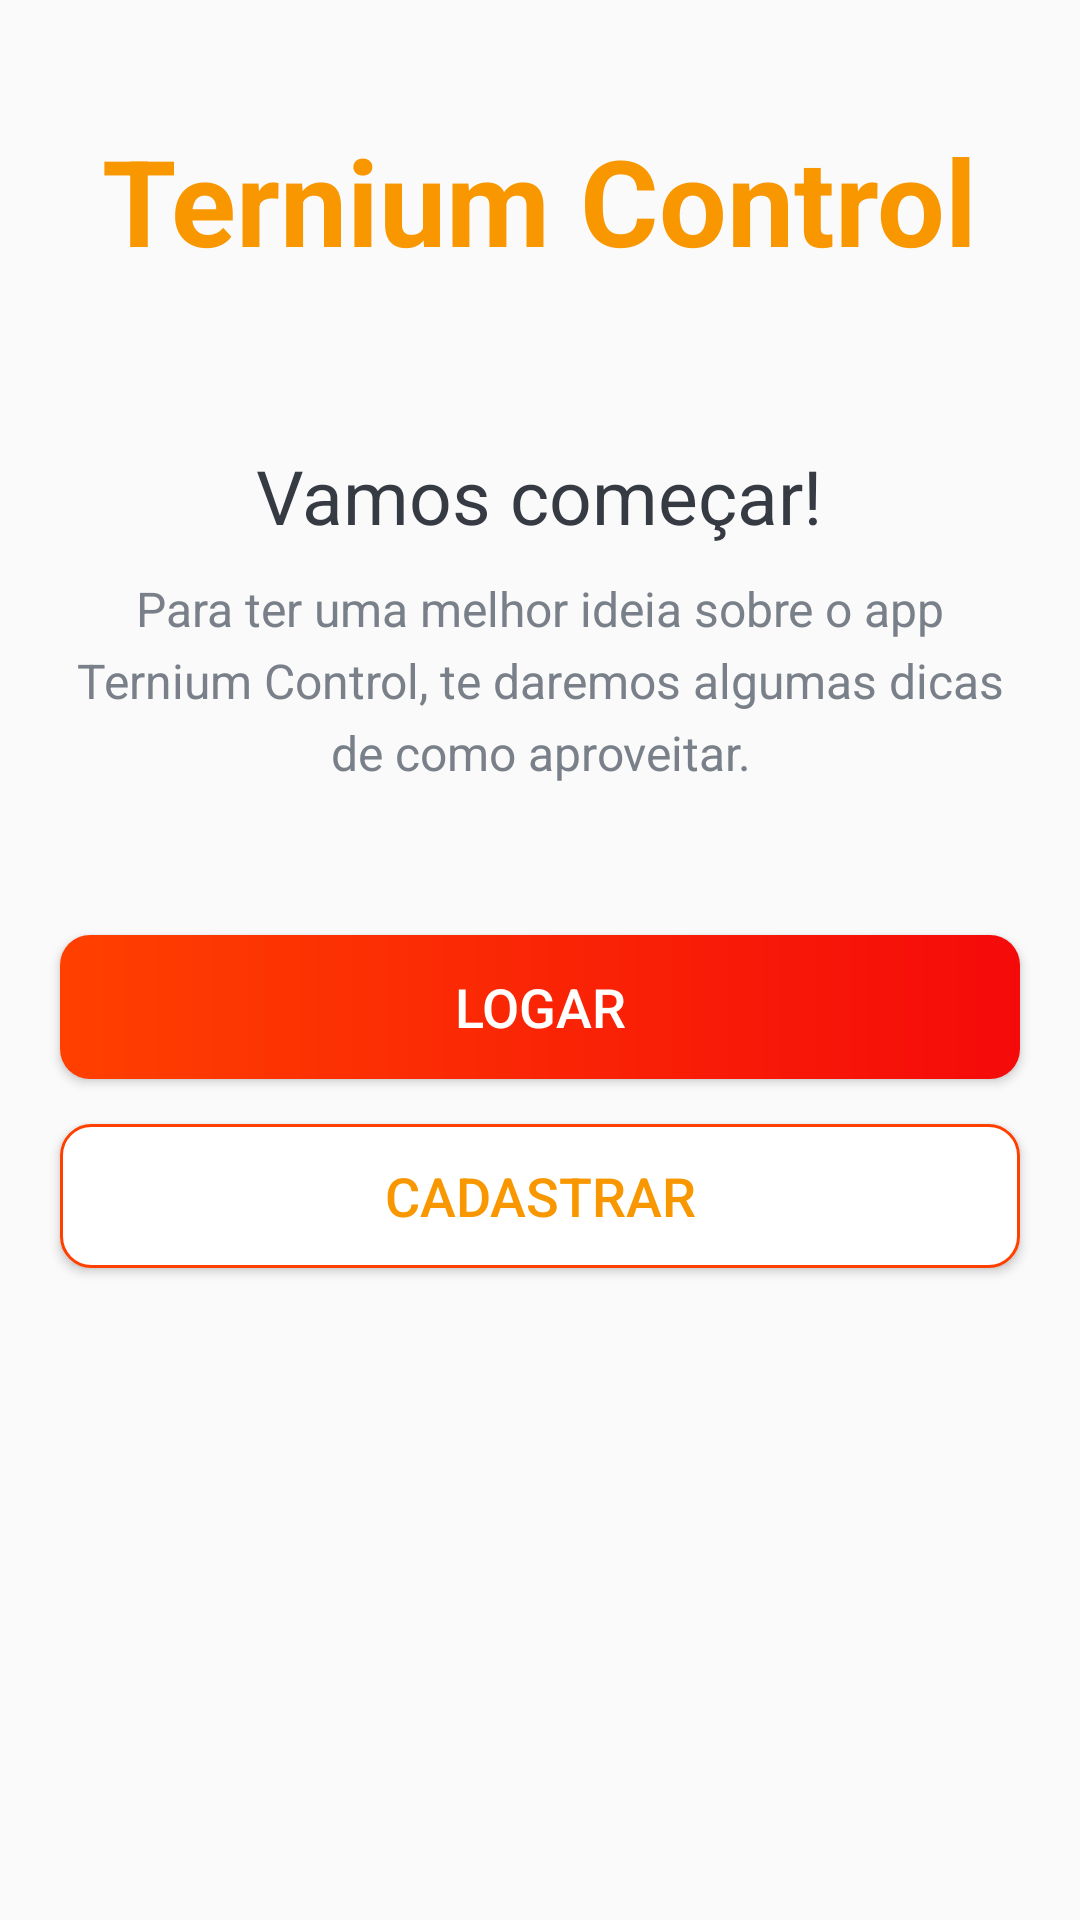

Write the Android layout XML for this screen, with the resource values it uses.
<!-- AndroidManifest.xml: activity theme AppTheme.NoActionBar -->
<!-- res/layout/activity_intro.xml -->
<LinearLayout
    xmlns:android="http://schemas.android.com/apk/res/android"
    xmlns:tools="http://schemas.android.com/tools"
    android:layout_width="match_parent"
    android:layout_height="match_parent"
    android:background="@drawable/intro_background"
    android:gravity="center_horizontal"
    android:orientation="vertical"
    tools:context=".ui.home.IntroActivity">

    <TextView
        android:id="@+id/tv_app_name_intro"
        android:layout_width="wrap_content"
        android:layout_height="wrap_content"
        android:layout_marginTop="@dimen/intro_screen_title_text_marginTop"
        android:text="@string/app_name_intro"
        android:textAlignment="center"
        android:textColor="@color/colorAccent"
        android:textSize="@dimen/intro_screen_title_text_size"
        android:textStyle="bold"
        android:gravity="center_horizontal" />

    <ImageView
        android:layout_width="match_parent"
        android:layout_height="wrap_content"
        android:layout_marginTop="@dimen/intro_screen_image_marginTop"
        android:contentDescription="@string/image_contentDescription"
        android:src="@drawable/ic_task_image" />

    <TextView
        android:layout_width="wrap_content"
        android:layout_height="wrap_content"
        android:layout_marginTop="@dimen/lets_get_started_text_marginTop"
        android:text="@string/lets_get_started_text"
        android:textColor="@color/primary_text_color"
        android:textSize="@dimen/lets_get_started_text_size" />

    <TextView
        android:layout_width="match_parent"
        android:layout_height="wrap_content"
        android:layout_marginStart="@dimen/intro_text_marginStartEnd"
        android:layout_marginTop="@dimen/intro_text_marginTop"
        android:layout_marginEnd="@dimen/intro_text_marginStartEnd"
        android:gravity="center"
        android:lineSpacingExtra="@dimen/intro_text_line_spacing_extra"
        android:text="@string/intro_text_description"
        android:textColor="@color/secondary_text_color"
        android:textSize="@dimen/intro_text_size" />





    
    <Button
        android:id="@+id/btn_sign_in_intro"
        android:layout_width="match_parent"
        android:layout_height="wrap_content"
        android:layout_gravity="center"
        android:layout_marginStart="@dimen/btn_marginStartEnd"
        android:layout_marginTop="@dimen/intro_screen_sign_in_btn_marginTop"
        android:layout_marginEnd="@dimen/btn_marginStartEnd"
        android:background="@drawable/shape_button_rounded"
        android:foreground="?attr/selectableItemBackground"
        android:gravity="center"
        android:paddingTop="@dimen/btn_paddingTopBottom"
        android:paddingBottom="@dimen/btn_paddingTopBottom"
        android:text="@string/sign_in"
        android:textColor="@android:color/white"
        android:textSize="@dimen/btn_text_size" />

    <Button
        android:id="@+id/btn_sign_up_intro"
        android:layout_width="match_parent"
        android:layout_height="wrap_content"
        android:layout_gravity="center"
        android:layout_marginStart="@dimen/btn_marginStartEnd"
        android:layout_marginTop="@dimen/intro_screen_sign_up_btn_marginTop"
        android:layout_marginEnd="@dimen/btn_marginStartEnd"
        android:background="@drawable/white_border_shape_button_rounded"
        android:foreground="?attr/selectableItemBackground"
        android:gravity="center"
        android:paddingTop="@dimen/btn_paddingTopBottom"
        android:paddingBottom="@dimen/btn_paddingTopBottom"
        android:text="@string/sign_up"
        android:textColor="@color/colorAccent"
        android:textSize="@dimen/btn_text_size" />
</LinearLayout>
<!-- resources referenced by this layout -->
<resources>
  <color name="colorAccent">#F99700</color>
  <color name="primary_text_color">#363A43</color>
  <color name="secondary_text_color">#7A8089</color>
  <dimen name="btn_marginStartEnd">20dp</dimen>
  <dimen name="btn_paddingTopBottom">8dp</dimen>
  <dimen name="btn_text_size">18sp</dimen>
  <dimen name="intro_screen_image_marginTop">30dp</dimen>
  <dimen name="intro_screen_sign_in_btn_marginTop">50dp</dimen>
  <dimen name="intro_screen_sign_up_btn_marginTop">15dp</dimen>
  <dimen name="intro_screen_title_text_marginTop">40dp</dimen>
  <dimen name="intro_screen_title_text_size">40sp</dimen>
  <dimen name="intro_text_line_spacing_extra">5dp</dimen>
  <dimen name="intro_text_marginStartEnd">20dp</dimen>
  <dimen name="intro_text_marginTop">10dp</dimen>
  <dimen name="intro_text_size">16sp</dimen>
  <dimen name="lets_get_started_text_marginTop">25dp</dimen>
  <dimen name="lets_get_started_text_size">25sp</dimen>
  <!-- drawable shape_button_rounded (drawable) -->
  <?xml version="1.0" encoding="utf-8"?>
  <shape xmlns:android="http://schemas.android.com/apk/res/android"
      android:shape="rectangle">
  
      <gradient
          android:angle="360"
          android:startColor="#FF4000"
          android:endColor="#F50A0A"
          android:type="linear">
      </gradient>
  
      <corners
          android:radius="10dp">
  
      </corners>
  
  
  </shape>
  <!-- drawable white_border_shape_button_rounded (drawable) -->
  <?xml version="1.0" encoding="utf-8"?>
  <shape xmlns:android="http://schemas.android.com/apk/res/android"
      android:shape="rectangle">
  
      <stroke android:color="#FF4000"
          android:width="1dp"/>
  
      <solid android:color="@android:color/white"/>
  
      <corners android:radius="10dp" />
  </shape>
  <string name="app_name_intro">Ternium Control</string>
  <string name="image_contentDescription">image</string>
  <string name="intro_text_description">Para ter uma melhor ideia sobre o app Ternium Control, te daremos algumas dicas de como aproveitar.</string>
  <string name="lets_get_started_text">Vamos começar!</string>
  <string name="sign_in">LOGAR</string>
  <string name="sign_up">CADASTRAR</string>
  <style name="AppTheme.NoActionBar" parent="Theme.AppCompat.Light.NoActionBar">
          <item name="windowActionBar">false</item>
          <item name="windowNoTitle">true</item>
          <item name="android:statusBarColor">@color/colorPrimaryDark</item>
          <item name="colorAccent">@color/colorAccent</item>
  
      </style>
  <color name="colorPrimaryDark">#C41C17</color>
</resources>
